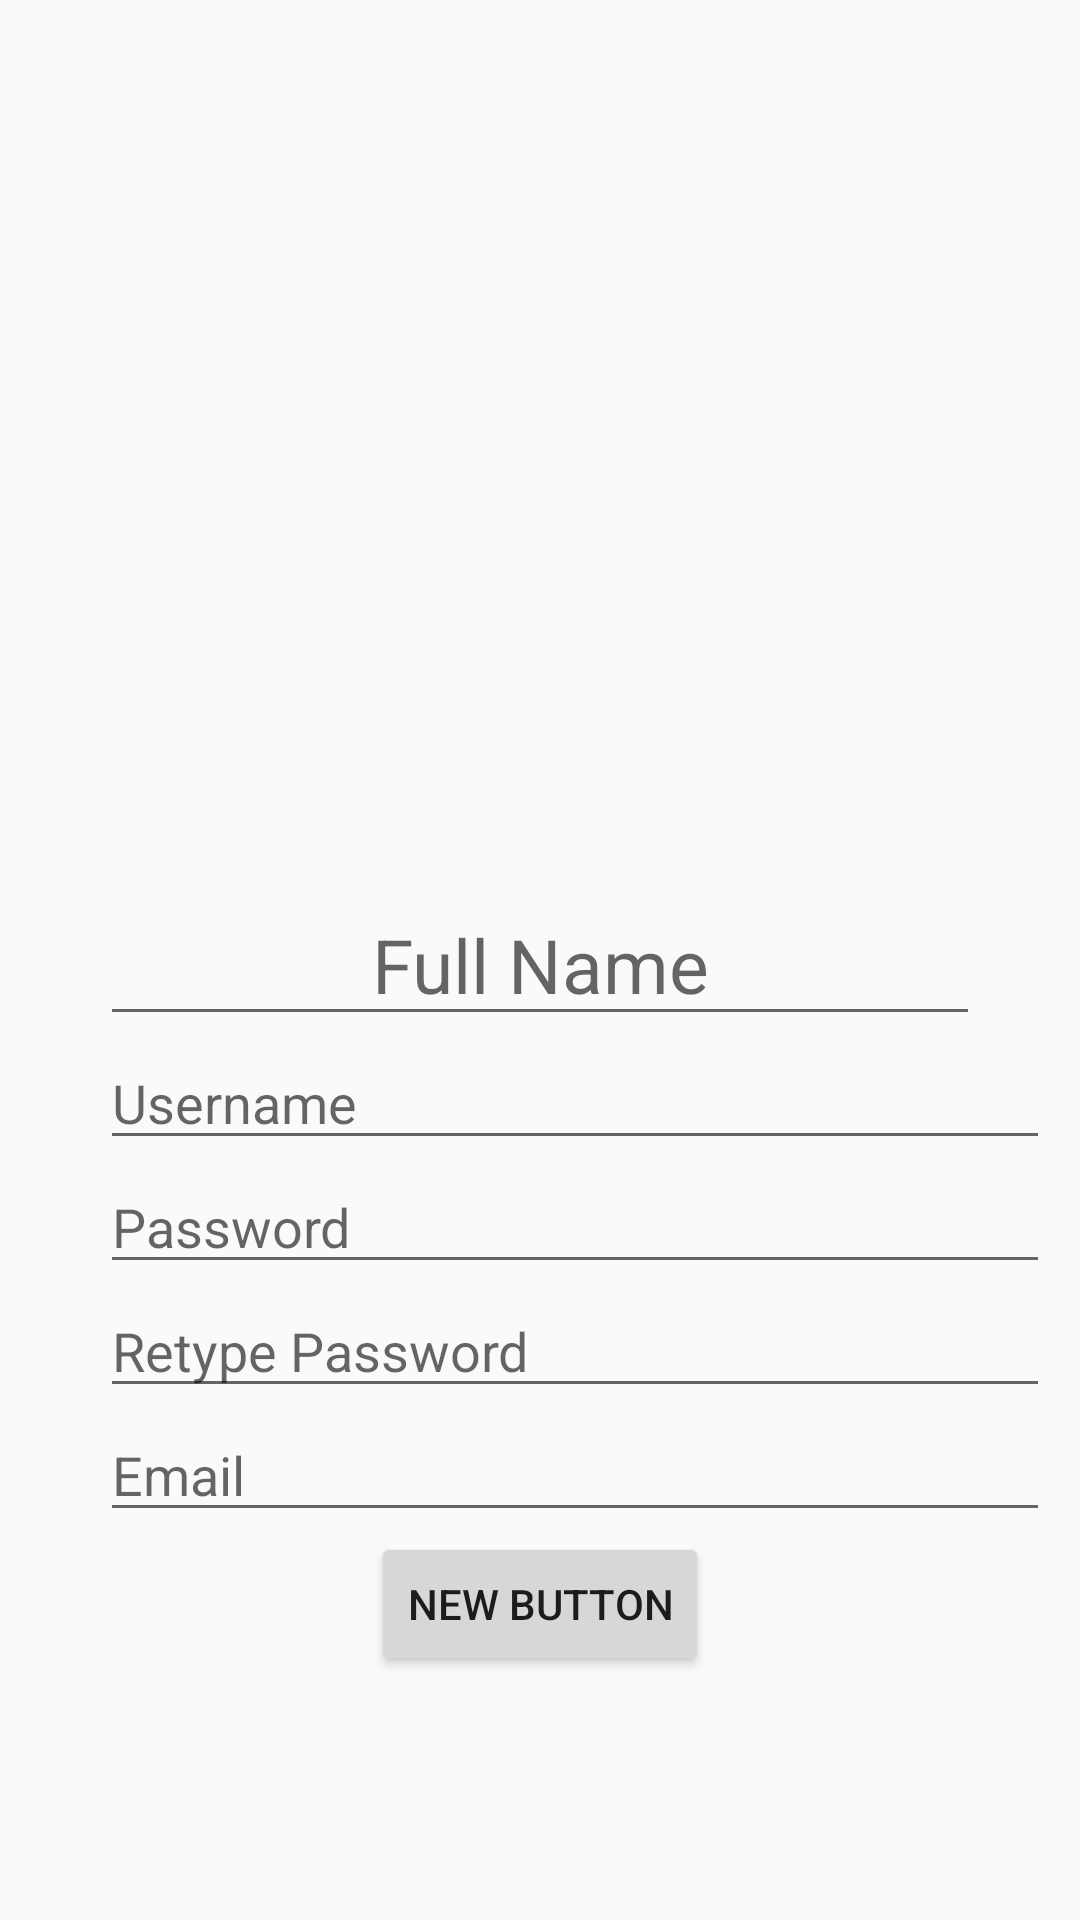

Write the Android layout XML for this screen, with the resource values it uses.
<!-- AndroidManifest.xml: application theme AppTheme -->
<!-- res/layout/fblogin.xml -->
<?xml version="1.0" encoding="utf-8"?>
<RelativeLayout xmlns:android="http://schemas.android.com/apk/res/android"
        android:id="@+id/activityRoot2"
        android:layout_width="match_parent"
        android:layout_height="match_parent"
        android:orientation="vertical"
        android:paddingLeft="10dp"
        android:paddingRight="10dp" >

    <ImageButton
        android:id="@+id/ppic"
        android:layout_width="170dp"
        android:layout_height="170dp"
        android:layout_above="@+id/nameET"
        android:layout_centerHorizontal="true"
        android:layout_marginBottom="20dp"
        android:layout_marginTop="20dp"
        android:background="@android:color/transparent"
        android:scaleType="fitXY"
        android:src="@drawable/user" >
    </ImageButton>

    <EditText
        android:id="@+id/nameET"
        android:layout_width="wrap_content"
        android:layout_height="wrap_content"
        android:layout_centerHorizontal="true"
        android:layout_centerVertical="true"
        android:capitalize="words"
        android:ems="10"
        android:gravity="center"
        android:hint="Full Name"
        android:textSize="25sp" />

    <ScrollView
        android:layout_width="match_parent"
        android:layout_height="wrap_content"
        android:layout_alignLeft="@+id/nameET"
        android:layout_below="@+id/nameET"
        android:id="@+id/scrollView">

        <RelativeLayout
            android:id="@+id/layout"
            android:layout_width="match_parent"
            android:layout_height="wrap_content" >

            <EditText
                android:id="@+id/emailET"
                android:layout_width="fill_parent"
                android:layout_height="wrap_content"
                android:layout_alignParentRight="true"
                android:layout_below="@+id/retypeET"
                android:ems="10"
                android:hint="Email"
                android:maxLength="50"
                android:scrollHorizontally="true"
                android:scrollbarSize="30dp"
                android:singleLine="true" />

            <EditText
                android:id="@+id/retypeET"
                android:layout_width="fill_parent"
                android:layout_height="wrap_content"
                android:layout_alignParentRight="true"
                android:layout_below="@+id/passwordET"
                android:ems="10"
                android:hint="Retype Password"
                android:inputType="textPassword"
                android:maxLength="20"
                android:scrollHorizontally="true"
                android:scrollbarSize="30dp"
                android:singleLine="true" />

            <EditText
                android:id="@+id/usernameET"
                android:layout_width="fill_parent"
                android:layout_height="wrap_content"
                android:layout_alignParentRight="true"
                android:layout_alignParentTop="true"
                android:ems="10"
                android:hint="Username"
                android:maxLength="15"
                android:scrollHorizontally="true"
                android:scrollbarSize="30dp"
                android:singleLine="true" />

            <EditText
                android:id="@+id/passwordET"
                android:layout_width="fill_parent"
                android:layout_height="wrap_content"
                android:layout_below="@id/usernameET"
                android:ems="10"
                android:hint="Password"
                android:inputType="textPassword"
                android:maxLength="20"
                android:scrollHorizontally="true"
                android:scrollbarSize="30dp"
                android:singleLine="true" />
        </RelativeLayout>
    </ScrollView>

    <Button
        android:layout_width="wrap_content"
        android:layout_height="wrap_content"
        android:text="New Button"
        android:id="@+id/button"
        android:layout_below="@+id/scrollView"
        android:layout_centerHorizontal="true"/>
</RelativeLayout>
<!-- resources referenced by this layout -->
<resources>
  <style name="AppTheme" parent="Theme.AppCompat.Light.DarkActionBar">
          
          <item name="colorPrimary">@color/colorPrimary</item>
          <item name="colorPrimaryDark">@color/colorPrimaryDark</item>
          <item name="colorAccent">@color/colorAccent</item>
      </style>
  <color name="colorPrimary">#3F51B5</color>
  <color name="colorPrimaryDark">#303F9F</color>
  <color name="colorAccent">#FF4081</color>
</resources>
